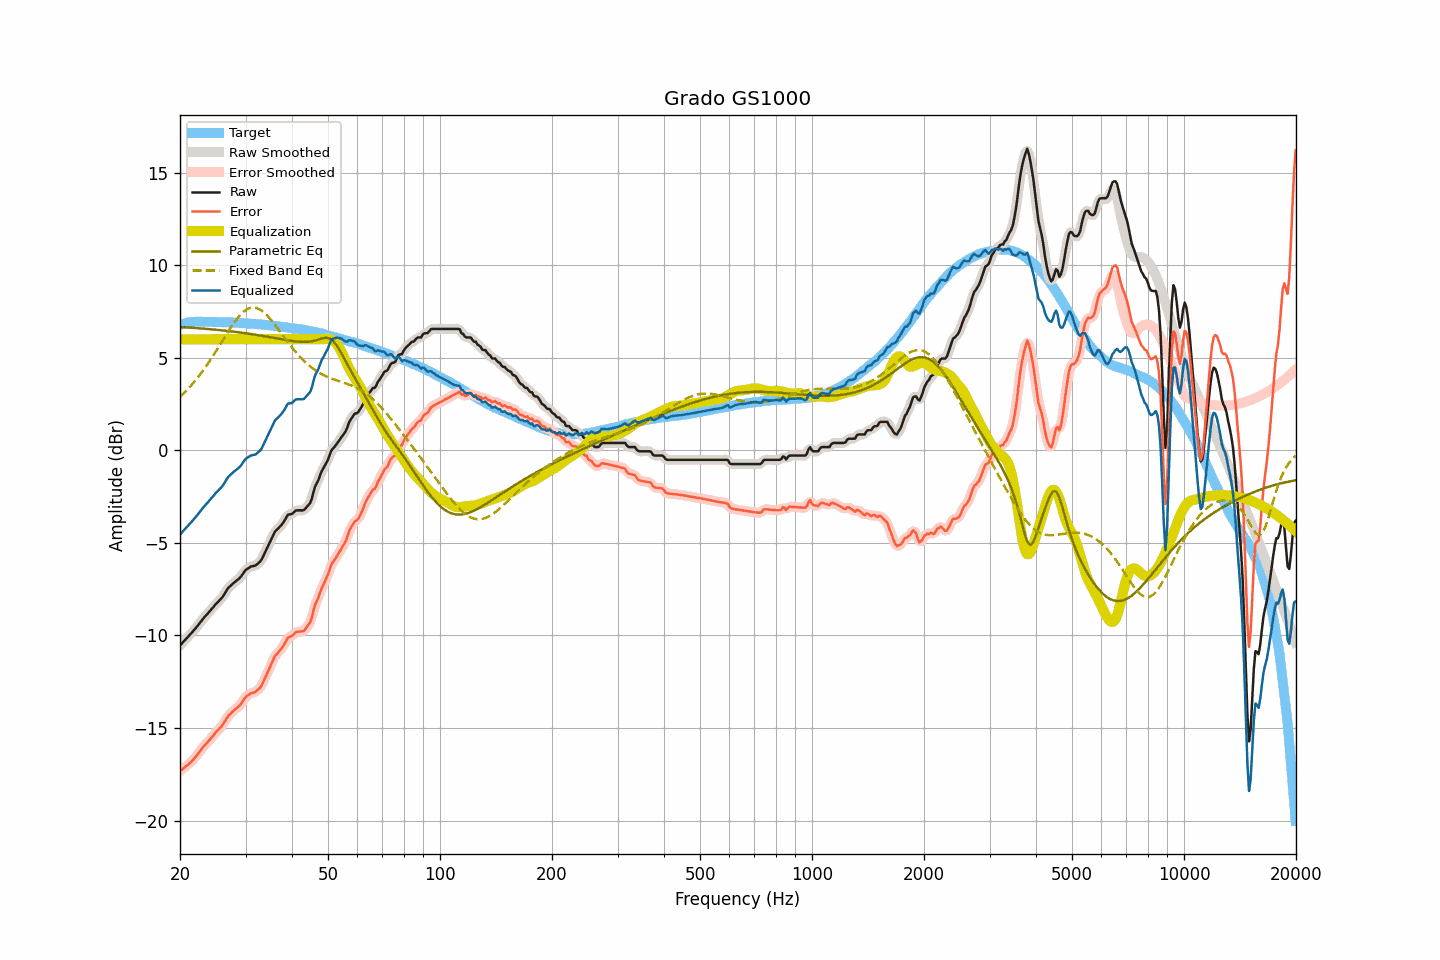

The table this chart was drawn from, first rows:
frequency, raw, smoothed, error, error_smoothed, equalization, parametric_eq, fixed_band_eq, equalized_raw, equalized_smoothed, target
20.00, -10.54, -10.54, -17.32, -17.32, 6.00, 6.66, 2.89, -4.54, -4.54, 6.78
20.20, -10.45, -10.45, -17.26, -17.25, 6.00, 6.66, 2.97, -4.45, -4.45, 6.81
20.40, -10.35, -10.35, -17.19, -17.19, 6.00, 6.65, 3.05, -4.35, -4.35, 6.84
20.61, -10.26, -10.26, -17.12, -17.12, 6.00, 6.65, 3.14, -4.26, -4.26, 6.85
20.81, -10.16, -10.16, -17.04, -17.05, 6.00, 6.64, 3.23, -4.16, -4.16, 6.88
21.02, -10.07, -10.07, -16.98, -16.98, 6.00, 6.64, 3.32, -4.07, -4.07, 6.91
21.23, -9.97, -9.97, -16.89, -16.90, 6.00, 6.63, 3.41, -3.97, -3.97, 6.92
21.44, -9.88, -9.88, -16.81, -16.81, 6.00, 6.62, 3.51, -3.88, -3.88, 6.93
21.66, -9.78, -9.78, -16.72, -16.72, 6.00, 6.62, 3.61, -3.78, -3.78, 6.94
21.87, -9.69, -9.69, -16.63, -16.63, 6.00, 6.61, 3.72, -3.69, -3.69, 6.94
22.09, -9.58, -9.58, -16.53, -16.53, 6.00, 6.61, 3.82, -3.58, -3.58, 6.95
22.31, -9.47, -9.47, -16.42, -16.42, 6.00, 6.60, 3.93, -3.47, -3.47, 6.95
22.54, -9.35, -9.35, -16.30, -16.30, 6.00, 6.59, 4.04, -3.35, -3.35, 6.95
22.76, -9.24, -9.24, -16.19, -16.19, 6.00, 6.59, 4.16, -3.24, -3.24, 6.95
22.99, -9.13, -9.13, -16.07, -16.07, 6.00, 6.58, 4.27, -3.13, -3.13, 6.94
23.22, -9.03, -9.03, -15.97, -15.97, 6.00, 6.57, 4.39, -3.03, -3.03, 6.94
23.45, -8.93, -8.93, -15.87, -15.87, 6.00, 6.56, 4.52, -2.93, -2.93, 6.94
23.69, -8.84, -8.84, -15.78, -15.77, 6.00, 6.56, 4.64, -2.84, -2.84, 6.94
23.92, -8.74, -8.74, -15.67, -15.68, 6.00, 6.55, 4.77, -2.74, -2.74, 6.94
24.16, -8.64, -8.64, -15.58, -15.58, 6.00, 6.54, 4.90, -2.64, -2.64, 6.94
24.40, -8.54, -8.54, -15.48, -15.48, 6.00, 6.53, 5.03, -2.54, -2.54, 6.94
24.65, -8.44, -8.44, -15.37, -15.37, 6.00, 6.53, 5.17, -2.44, -2.44, 6.93
24.89, -8.33, -8.34, -15.26, -15.27, 6.00, 6.52, 5.30, -2.33, -2.34, 6.93
25.14, -8.24, -8.24, -15.17, -15.17, 6.00, 6.51, 5.44, -2.24, -2.24, 6.93
25.39, -8.15, -8.15, -15.08, -15.08, 6.00, 6.50, 5.58, -2.15, -2.15, 6.93
25.65, -8.06, -8.06, -14.99, -14.99, 6.00, 6.49, 5.72, -2.06, -2.06, 6.93
25.91, -7.97, -7.96, -14.89, -14.88, 6.00, 6.48, 5.86, -1.97, -1.96, 6.92
26.16, -7.85, -7.85, -14.77, -14.76, 6.00, 6.47, 6.00, -1.85, -1.85, 6.92
26.43, -7.71, -7.71, -14.63, -14.62, 6.00, 6.46, 6.14, -1.71, -1.71, 6.92
26.69, -7.57, -7.57, -14.48, -14.48, 6.00, 6.45, 6.28, -1.57, -1.57, 6.91
26.96, -7.43, -7.45, -14.35, -14.36, 6.00, 6.45, 6.42, -1.43, -1.45, 6.91
27.23, -7.35, -7.35, -14.26, -14.26, 6.00, 6.43, 6.56, -1.35, -1.35, 6.91
27.50, -7.27, -7.26, -14.18, -14.17, 6.00, 6.42, 6.69, -1.27, -1.26, 6.91
27.77, -7.19, -7.19, -14.09, -14.09, 6.00, 6.41, 6.81, -1.19, -1.19, 6.90
28.05, -7.12, -7.12, -14.02, -14.01, 6.00, 6.40, 6.94, -1.12, -1.12, 6.90
28.33, -7.05, -7.05, -13.94, -13.94, 6.00, 6.39, 7.05, -1.05, -1.05, 6.89
28.62, -6.98, -6.99, -13.87, -13.87, 6.00, 6.38, 7.17, -0.98, -0.99, 6.88
28.90, -6.91, -6.90, -13.79, -13.78, 6.00, 6.37, 7.27, -0.91, -0.90, 6.88
29.19, -6.81, -6.80, -13.68, -13.68, 6.00, 6.36, 7.36, -0.81, -0.80, 6.87
29.48, -6.68, -6.68, -13.56, -13.55, 6.00, 6.35, 7.44, -0.68, -0.68, 6.88
29.78, -6.55, -6.56, -13.42, -13.43, 6.00, 6.34, 7.52, -0.55, -0.56, 6.87
30.08, -6.45, -6.46, -13.32, -13.33, 6.00, 6.32, 7.58, -0.45, -0.46, 6.87
30.38, -6.39, -6.39, -13.25, -13.24, 6.00, 6.31, 7.64, -0.39, -0.39, 6.85
30.68, -6.34, -6.33, -13.19, -13.18, 6.00, 6.30, 7.67, -0.34, -0.33, 6.85
30.99, -6.28, -6.29, -13.12, -13.14, 6.00, 6.29, 7.70, -0.28, -0.29, 6.84
31.30, -6.26, -6.26, -13.10, -13.10, 6.00, 6.27, 7.71, -0.26, -0.26, 6.84
31.61, -6.24, -6.24, -13.08, -13.07, 6.00, 6.26, 7.72, -0.24, -0.24, 6.84
31.93, -6.22, -6.21, -13.04, -13.03, 6.00, 6.25, 7.70, -0.22, -0.21, 6.82
32.24, -6.15, -6.16, -12.96, -12.97, 6.00, 6.23, 7.68, -0.15, -0.16, 6.81
32.57, -6.08, -6.09, -12.89, -12.90, 6.00, 6.22, 7.64, -0.08, -0.09, 6.81
32.89, -6.00, -5.99, -12.81, -12.79, 6.00, 6.20, 7.59, 0.00, 0.01, 6.81
33.22, -5.86, -5.85, -12.65, -12.65, 6.00, 6.19, 7.53, 0.14, 0.15, 6.79
33.55, -5.68, -5.69, -12.47, -12.48, 6.00, 6.17, 7.47, 0.32, 0.31, 6.79
33.89, -5.50, -5.51, -12.28, -12.29, 6.00, 6.16, 7.39, 0.50, 0.49, 6.78
34.23, -5.32, -5.32, -12.10, -12.09, 6.00, 6.14, 7.30, 0.68, 0.68, 6.77
34.57, -5.14, -5.14, -11.90, -11.90, 6.00, 6.13, 7.21, 0.86, 0.86, 6.76
34.92, -4.95, -4.96, -11.70, -11.71, 6.00, 6.11, 7.11, 1.05, 1.04, 6.75
35.27, -4.77, -4.76, -11.52, -11.50, 6.00, 6.10, 7.01, 1.23, 1.24, 6.74
35.62, -4.59, -4.58, -11.32, -11.31, 6.00, 6.08, 6.90, 1.41, 1.42, 6.73
35.97, -4.40, -4.43, -11.12, -11.15, 6.00, 6.07, 6.79, 1.60, 1.57, 6.72
... 635 more rows
